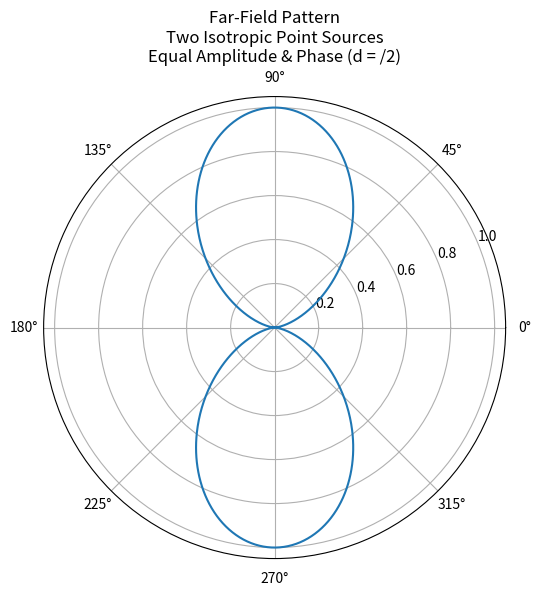

Python code for this plot:
#Problem Name: Study and Plot the Far-Field Radiation Pattern of Two Isotropic Point Sources with
#Equal Amplitude and Phase (d = λ/2)
# Two Isotropic Point Sources (Equal Amplitude & Phase)
import numpy as np
import matplotlib.pyplot as plt
# Parameters
lam = 1.0
d = lam / 2
k = 2 * np.pi / lam
# Angle range
theta = np.linspace(0, 2*np.pi, 1000)

# Array Factor
AF = 2 * np.cos((k * d / 2) * np.cos(theta))
# Normalize
AF_norm = np.abs(AF) / np.max(np.abs(AF))
# Plot
plt.figure(figsize=(6,6))
plt.polar(theta, AF_norm)
plt.title("Far-Field Pattern\nTwo Isotropic Point Sources\nEqual Amplitude & Phase (d = /2)")
plt.show()
